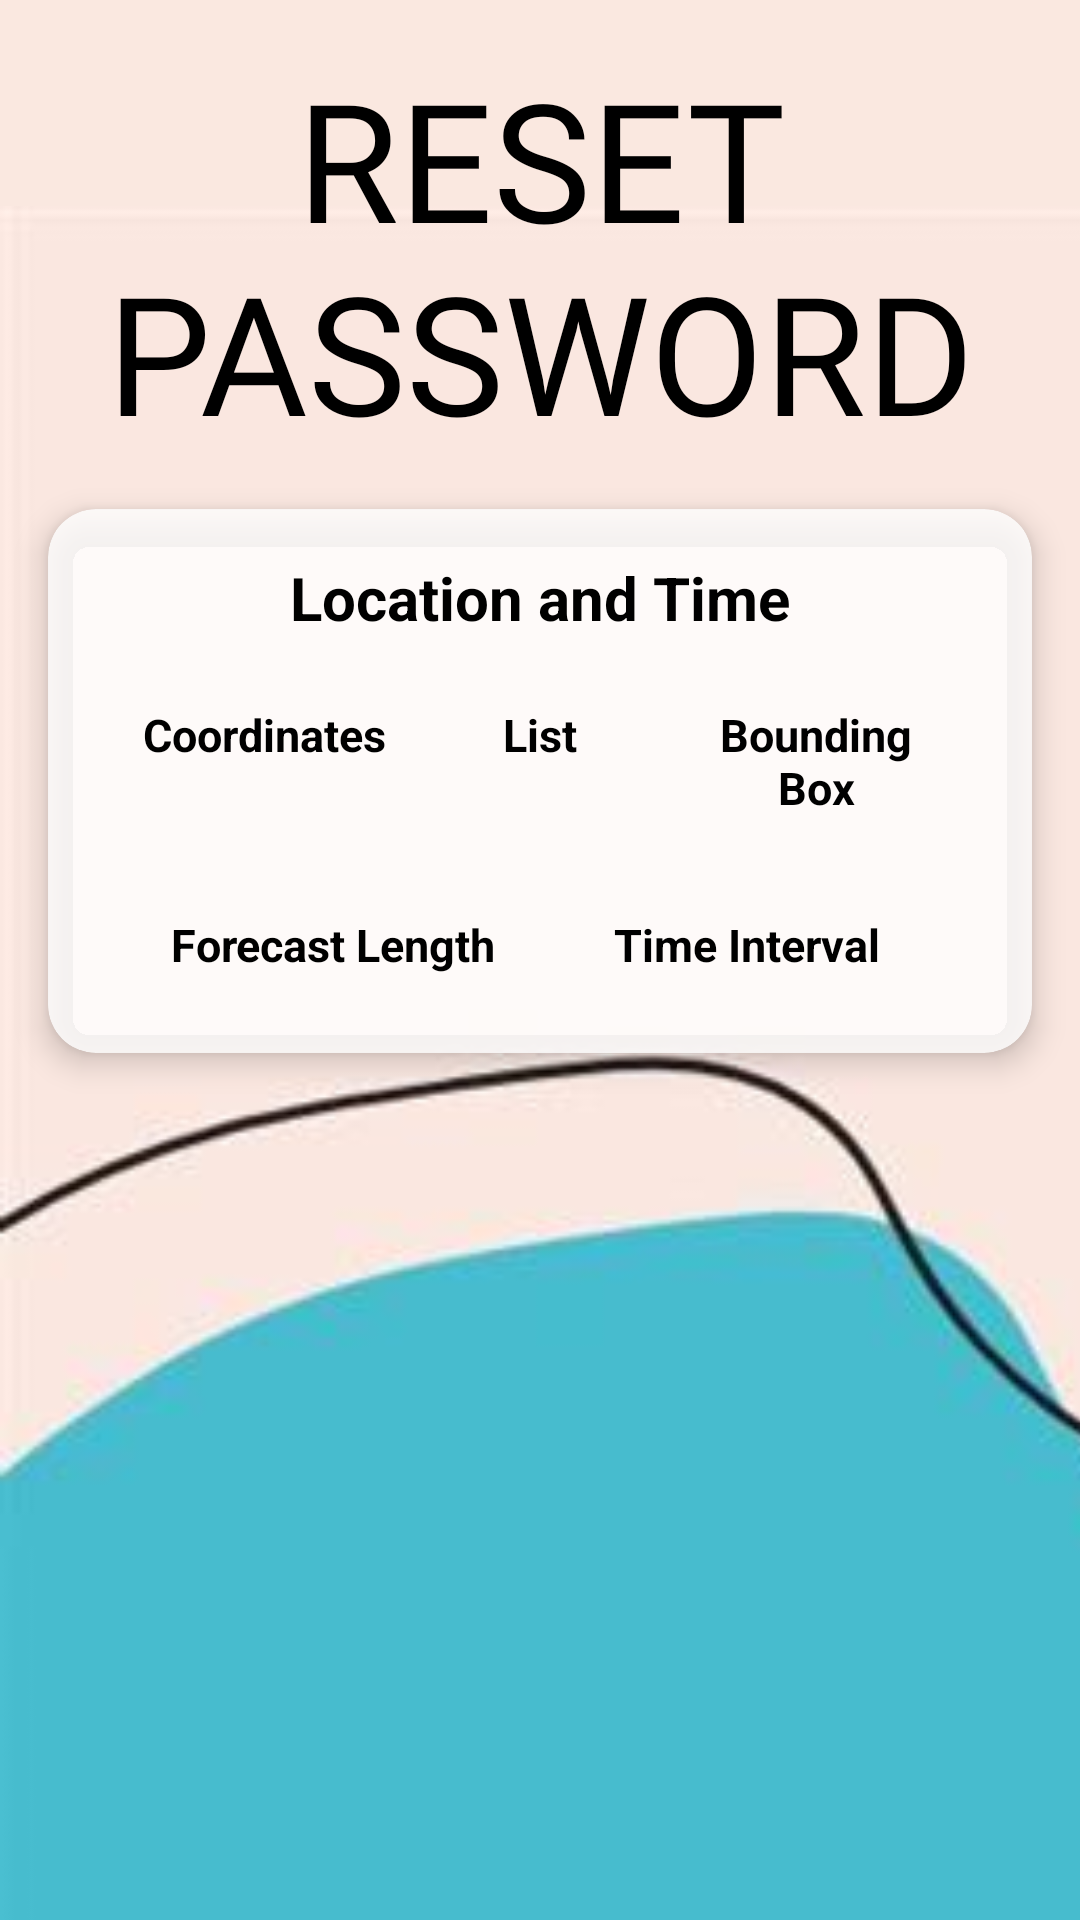

This screen was rendered from an Android layout file. Write that file and the resources it references.
<!-- AndroidManifest.xml: application theme Theme.PROG7312_POE_JACKD -->
<!-- res/layout/activity_transport.xml -->
<?xml version="1.0" encoding="utf-8"?>
<androidx.constraintlayout.widget.ConstraintLayout xmlns:android="http://schemas.android.com/apk/res/android"
    xmlns:app="http://schemas.android.com/apk/res-auto"
    xmlns:tools="http://schemas.android.com/tools"
    android:id="@+id/main"
    android:layout_width="match_parent"
    android:layout_height="match_parent"
    android:background="@color/beige"
    tools:context=".TransportActivity">

    <ImageView
        android:id="@+id/background"
        android:layout_width="517dp"
        android:layout_height="1255dp"
        app:srcCompat="@drawable/blue_bg"
        tools:layout_editor_absoluteX="-17dp"
        tools:layout_editor_absoluteY="-232dp"
        tools:ignore="MissingConstraints" />

    <TextView
        android:id="@+id/LoginTitle"
        android:layout_width="match_parent"
        android:layout_height="wrap_content"
        android:layout_marginTop="16dp"
        android:fontFamily="@font/tantangkiwood_display"
        android:text="RESET PASSWORD"
        android:gravity="center"
        android:textColor="@color/black"
        android:textSize="55sp"
        app:layout_constraintTop_toTopOf="parent"
        tools:ignore="MissingConstraints"
        tools:layout_editor_absoluteX="75dp" />

    <androidx.cardview.widget.CardView
        android:layout_width="match_parent"
        android:layout_height="wrap_content"
        android:layout_margin="16dp"
        app:cardCornerRadius="16dp"
        app:cardElevation="6dp"
        app:layout_constraintTop_toBottomOf="@id/LoginTitle"
        app:cardBackgroundColor="#CCFFFFFF">

        <androidx.constraintlayout.widget.ConstraintLayout
            android:layout_width="match_parent"
            android:layout_height="wrap_content"
            android:padding="16dp">

            
            <TextView
                android:id="@+id/title"
                android:layout_width="wrap_content"
                android:layout_height="wrap_content"
                android:text="Location and Time"
                android:textStyle="bold"
                android:textSize="20sp"
                android:textColor="@color/black"
                app:layout_constraintTop_toTopOf="parent"
                app:layout_constraintStart_toStartOf="parent"
                app:layout_constraintEnd_toEndOf="parent"/>

            <LinearLayout
                android:id="@+id/row1"
                android:layout_width="0dp"
                android:layout_height="wrap_content"
                android:orientation="horizontal"
                android:layout_marginTop="12dp"
                android:padding="10dp"
                android:weightSum="3"
                app:layout_constraintTop_toBottomOf="@id/title"
                app:layout_constraintStart_toStartOf="parent"
                app:layout_constraintEnd_toEndOf="parent">

                <TextView
                    android:id="@+id/cordinates"
                    android:layout_width="0dp"
                    android:layout_height="wrap_content"
                    android:layout_weight="1"
                    android:gravity="center"
                    android:text="Coordinates"
                    android:textStyle="bold"
                    android:textSize="15sp"
                    android:textColor="@color/black"/>

                <TextView
                    android:id="@+id/List"
                    android:layout_width="0dp"
                    android:layout_height="wrap_content"
                    android:layout_weight="1"
                    android:gravity="center"
                    android:text="List"
                    android:textStyle="bold"
                    android:textSize="15sp"
                    android:textColor="@color/black"/>

                <TextView
                    android:id="@+id/BoundingBox"
                    android:layout_width="0dp"
                    android:layout_height="wrap_content"
                    android:layout_weight="1"
                    android:gravity="center"
                    android:text="Bounding Box"
                    android:textStyle="bold"
                    android:textSize="15sp"
                    android:textColor="@color/black"/>
            </LinearLayout>

            <LinearLayout
                android:id="@+id/row2"
                android:layout_width="0dp"
                android:layout_height="wrap_content"
                android:orientation="horizontal"
                android:layout_marginTop="12dp"
                android:padding="10dp"
                android:weightSum="2"
                app:layout_constraintTop_toBottomOf="@id/row1"
                app:layout_constraintStart_toStartOf="parent"
                app:layout_constraintEnd_toEndOf="parent">

                <TextView
                    android:id="@+id/ForecastLength"
                    android:layout_width="0dp"
                    android:layout_height="wrap_content"
                    android:layout_weight="1"
                    android:gravity="center"
                    android:text="Forecast Length"
                    android:textColor="@color/black"
                    android:textSize="15sp"
                    android:textStyle="bold" />

                <TextView
                    android:id="@+id/TimeInterval"
                    android:layout_width="0dp"
                    android:layout_height="wrap_content"
                    android:layout_weight="1"
                    android:gravity="center"
                    android:text="Time Interval"
                    android:textStyle="bold"
                    android:textSize="15sp"
                    android:textColor="@color/black"/>

            </LinearLayout>

            
            
            
            
            

        </androidx.constraintlayout.widget.ConstraintLayout>
    </androidx.cardview.widget.CardView>

</androidx.constraintlayout.widget.ConstraintLayout>
<!-- resources referenced by this layout -->
<resources>
  <color name="beige">#fae8e0</color>
  <color name="black">#FF000000</color>
  <!-- drawable blue_bg: jpg bitmap (drawable, 8773 bytes) -->
  <style name="Theme.PROG7312_POE_JACKD" parent="Base.Theme.PROG7312_POE_JACKD" />
  <style name="Base.Theme.PROG7312_POE_JACKD" parent="Theme.Material3.DayNight.NoActionBar">
          
          
      </style>
</resources>
